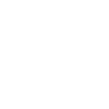
t = 0.00 s
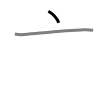
t = 1.50 s
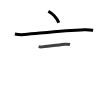
t = 2.75 s
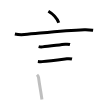
t = 4.25 s
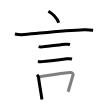
t = 5.50 s
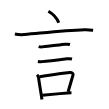
t = 7.00 s

The animated SVG that drew these frames (rendered in a browser with its animation timeline set to each time). Animation: 7 SMIL elements (animate=7); one cycle of 7.00 s.

<svg width="109px" height="109px" viewBox="0 0 px 109px" xmlns="http://www.w3.org/2000/svg" xmlns:xlink="http://www.w3.org/1999/xlink" xml:space="preserve" version="1.1"  baseProfile="full">
<path d="M48.38,11.25c4.38,2.5,8.88,7.75,10.38,11.5" style="fill:none;stroke:black;stroke-width:3;opacity:0">
  <animate attributeType="CSS" attributeName="opacity" from="0" to="1" begin="0s" dur="1s" repeatCount="0" fill="freeze" />
</path>
<path d="M14.88,33.98c2.52,0.54,6.91,0.76,9.42,0.54c22.95-2.02,40.82-4.02,59.99-4.73c4.2-0.16,6.73,0.26,8.83,0.53" style="fill:none;stroke:black;stroke-width:3;opacity:0">
  <animate attributeType="CSS" attributeName="opacity" from="0" to="1" begin="1s" dur="1s" repeatCount="0" fill="freeze" />
</path>
<path d="M38.63,46.65C40,47,41,47,42.45,46.88c7.06-0.6,18.6-2.27,22.81-2.6c1.86-0.15,3.36-0.15,4.74,0.22" style="fill:none;stroke:black;stroke-width:3;opacity:0">
  <animate attributeType="CSS" attributeName="opacity" from="0" to="1" begin="2s" dur="1s" repeatCount="0" fill="freeze" />
</path>
<path d="M37.88,61.4c1.5,0.23,2.75,0.35,4.16,0.23c7.68-0.67,20.23-2.28,24.8-2.85c2.16-0.27,3.66-0.15,5.17,0.22" style="fill:none;stroke:black;stroke-width:3;opacity:0">
  <animate attributeType="CSS" attributeName="opacity" from="0" to="1" begin="3s" dur="1s" repeatCount="0" fill="freeze" />
</path>
<path d="M37,74.75c0.81,0.81,1.4,1.76,1.53,2.77c0.85,6.73,1.9,11.43,2.89,18.45c0.18,1.24,0.35,2.43,0.54,3.53" style="fill:none;stroke:black;stroke-width:3;opacity:0">
  <animate attributeType="CSS" attributeName="opacity" from="0" to="1" begin="4s" dur="1s" repeatCount="0" fill="freeze" />
</path>
<path d="M39.53,76.74c9.24-1.7,22.59-3.37,30.29-4.25c2.21-0.25,3.55,1.17,3.24,2.32c-0.69,2.52-3.74,12.7-4.94,16.98" style="fill:none;stroke:black;stroke-width:3;opacity:0">
  <animate attributeType="CSS" attributeName="opacity" from="0" to="1" begin="5s" dur="1s" repeatCount="0" fill="freeze" />
</path>
<path d="M42.2,95.16c6.19-0.53,16.55-1.39,25.32-2.22c1.33-0.13,2.73-0.12,3.95-0.12" style="fill:none;stroke:black;stroke-width:3;opacity:0">
  <animate attributeType="CSS" attributeName="opacity" from="0" to="1" begin="6s" dur="1s" repeatCount="0" fill="freeze" />
</path>
</svg>
